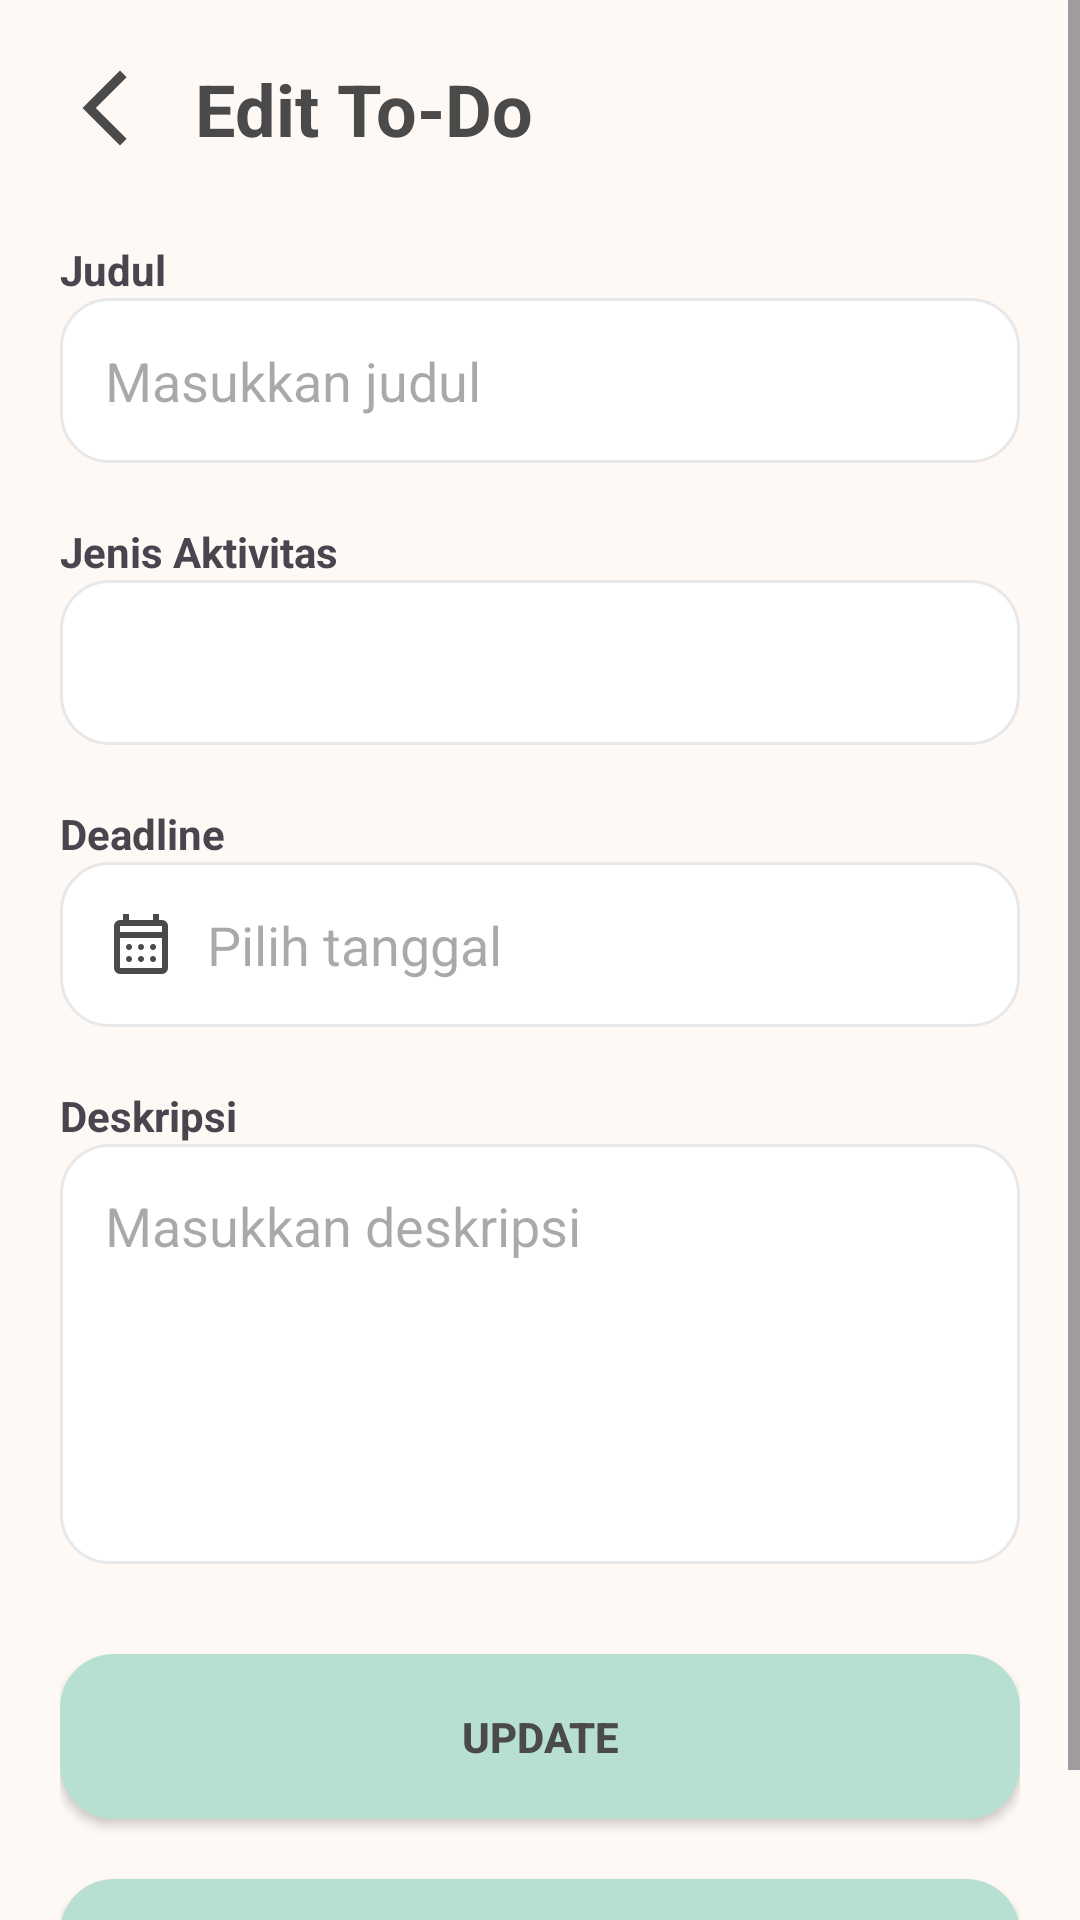

The Android layout XML behind this screen, and the referenced resources:
<!-- AndroidManifest.xml: application theme Theme.ToDoList -->
<!-- res/layout/activity_edit_task.xml -->
<?xml version="1.0" encoding="utf-8"?>
<ScrollView
    xmlns:android="http://schemas.android.com/apk/res/android"
    xmlns:app="http://schemas.android.com/apk/res-auto"

    android:layout_width="match_parent"
    android:layout_height="match_parent"
    android:background="@color/background">

    <LinearLayout

        android:layout_width="match_parent"
        android:layout_height="wrap_content"
        android:padding="20dp"
        android:orientation="vertical">

        <LinearLayout

            android:layout_width="match_parent"
            android:layout_height="wrap_content"
            android:gravity="center_vertical"
            android:orientation="horizontal">

            <ImageView
                android:id="@+id/btnBack"
                android:layout_width="30dp"
                android:layout_height="30dp"
                android:src="@drawable/ic_back"
                app:tint="@color/text" />

            <TextView
                android:layout_width="wrap_content"
                android:layout_height="wrap_content"
                android:text="Edit To-Do"
                android:textStyle="bold"
                android:textSize="24sp"
                android:textColor="@color/text"
                android:layout_marginStart="15dp"/>

        </LinearLayout>

        <TextView
            android:layout_width="wrap_content"
            android:layout_height="wrap_content"
            android:text="Judul"
            android:textStyle="bold"
            android:layout_marginTop="28dp"/>

        <EditText
            android:id="@+id/edtTitle"
            android:layout_width="match_parent"
            android:layout_height="55dp"
            android:background="@drawable/edittext_background"
            android:padding="15dp"
            android:hint="Masukkan judul"/>

        <TextView
            android:layout_width="wrap_content"
            android:layout_height="wrap_content"
            android:text="Jenis Aktivitas"
            android:textStyle="bold"
            android:layout_marginTop="20dp"/>

        <Spinner
            android:id="@+id/spinnerActivity"
            android:layout_width="match_parent"
            android:layout_height="55dp"
            android:background="@drawable/edittext_background"/>

        <TextView
            android:layout_width="wrap_content"
            android:layout_height="wrap_content"
            android:text="Deadline"
            android:textStyle="bold"
            android:layout_marginTop="20dp"/>

        <EditText
            android:id="@+id/edtDeadline"
            android:layout_width="match_parent"
            android:layout_height="55dp"
            android:focusable="false"
            android:clickable="true"
            android:drawableStart="@drawable/ic_calendar"
            android:drawablePadding="10dp"
            android:background="@drawable/edittext_background"
            android:padding="15dp"
            android:hint="Pilih tanggal"/>

        <TextView
            android:layout_width="wrap_content"
            android:layout_height="wrap_content"
            android:text="Deskripsi"
            android:textStyle="bold"
            android:layout_marginTop="20dp"/>

        <EditText
            android:id="@+id/edtDescription"
            android:layout_width="match_parent"
            android:layout_height="140dp"
            android:gravity="top"
            android:background="@drawable/edittext_background"
            android:padding="15dp"
            android:hint="Masukkan deskripsi"/>

        <Button
            android:id="@+id/btnSave"
            android:layout_width="match_parent"
            android:layout_height="55dp"
            android:layout_marginTop="30dp"
            android:text="Update"
            android:textStyle="bold"
            android:textColor="@color/text"
            android:background="@drawable/button_background"/>

        <Button
            android:id="@+id/btnUpdate"
            android:layout_width="match_parent"
            android:layout_height="match_parent"
            android:text="Update Task"
            android:layout_marginTop="20dp"
            android:textStyle="bold"
            android:background="@drawable/button_background"
            android:textColor="@color/text"/>

    </LinearLayout>

</ScrollView>
<!-- resources referenced by this layout -->
<resources>
  <color name="background">#FFF9F5</color>
  <color name="text">#4A4A4A</color>
  <!-- drawable button_background (drawable) -->
  <?xml version="1.0" encoding="utf-8"?>
  <shape xmlns:android="http://schemas.android.com/apk/res/android">
  
      <solid android:color="#B8E0D2"/>
  
      <corners android:radius="18dp"/>
  
  </shape>
  <!-- drawable edittext_background (drawable) -->
  <?xml version="1.0" encoding="utf-8"?>
  <shape xmlns:android="http://schemas.android.com/apk/res/android">
  
      <solid android:color="#FFFFFF"/>
  
      <stroke
          android:width="1dp"
          android:color="#E8E8E8"/>
  
      <corners
          android:radius="16dp"/>
  
  </shape>
  <!-- drawable ic_back (drawable) -->
  <vector xmlns:android="http://schemas.android.com/apk/res/android" android:autoMirrored="true" android:height="24dp" android:tint="#4A4A4A" android:viewportHeight="960" android:viewportWidth="960" android:width="24dp">
        
      <path android:fillColor="#4A4A4A" android:pathData="M640,880L240,480L640,80L711,151L382,480L711,809L640,880Z"/>
      
  </vector>
  <!-- drawable ic_calendar (drawable) -->
  <vector xmlns:android="http://schemas.android.com/apk/res/android" android:height="24dp" android:tint="#4A4A4A" android:viewportHeight="960" android:viewportWidth="960" android:width="24dp">
        
      <path android:fillColor="@android:color/white" android:pathData="M200,880Q167,880 143.5,856.5Q120,833 120,800L120,240Q120,207 143.5,183.5Q167,160 200,160L240,160L240,80L320,80L320,160L640,160L640,80L720,80L720,160L760,160Q793,160 816.5,183.5Q840,207 840,240L840,800Q840,833 816.5,856.5Q793,880 760,880L200,880ZM200,800L760,800Q760,800 760,800Q760,800 760,800L760,400L200,400L200,800Q200,800 200,800Q200,800 200,800ZM200,320L760,320L760,240Q760,240 760,240Q760,240 760,240L200,240Q200,240 200,240Q200,240 200,240L200,320ZM200,320L200,240Q200,240 200,240Q200,240 200,240L200,240Q200,240 200,240Q200,240 200,240L200,320ZM480,560Q463,560 451.5,548.5Q440,537 440,520Q440,503 451.5,491.5Q463,480 480,480Q497,480 508.5,491.5Q520,503 520,520Q520,537 508.5,548.5Q497,560 480,560ZM291.5,548.5Q280,537 280,520Q280,503 291.5,491.5Q303,480 320,480Q337,480 348.5,491.5Q360,503 360,520Q360,537 348.5,548.5Q337,560 320,560Q303,560 291.5,548.5ZM640,560Q623,560 611.5,548.5Q600,537 600,520Q600,503 611.5,491.5Q623,480 640,480Q657,480 668.5,491.5Q680,503 680,520Q680,537 668.5,548.5Q657,560 640,560ZM480,720Q463,720 451.5,708.5Q440,697 440,680Q440,663 451.5,651.5Q463,640 480,640Q497,640 508.5,651.5Q520,663 520,680Q520,697 508.5,708.5Q497,720 480,720ZM291.5,708.5Q280,697 280,680Q280,663 291.5,651.5Q303,640 320,640Q337,640 348.5,651.5Q360,663 360,680Q360,697 348.5,708.5Q337,720 320,720Q303,720 291.5,708.5ZM640,720Q623,720 611.5,708.5Q600,697 600,680Q600,663 611.5,651.5Q623,640 640,640Q657,640 668.5,651.5Q680,663 680,680Q680,697 668.5,708.5Q657,720 640,720Z"/>
      
  </vector>
  <style name="Theme.ToDoList" parent="Base.Theme.ToDoList" />
  <style name="Base.Theme.ToDoList" parent="Theme.Material3.Light.NoActionBar">
          <item name="android:statusBarColor">@color/purple_500</item>
  
          <item name="colorPrimary">@color/purple_500</item>
  
          <item name="colorSecondary">@color/teal_200</item>
  
          <item name="android:windowBackground">@color/background</item>
      </style>
  <color name="purple_500">#FADADD</color>
  <color name="teal_200">#B8E0D2</color>
</resources>
